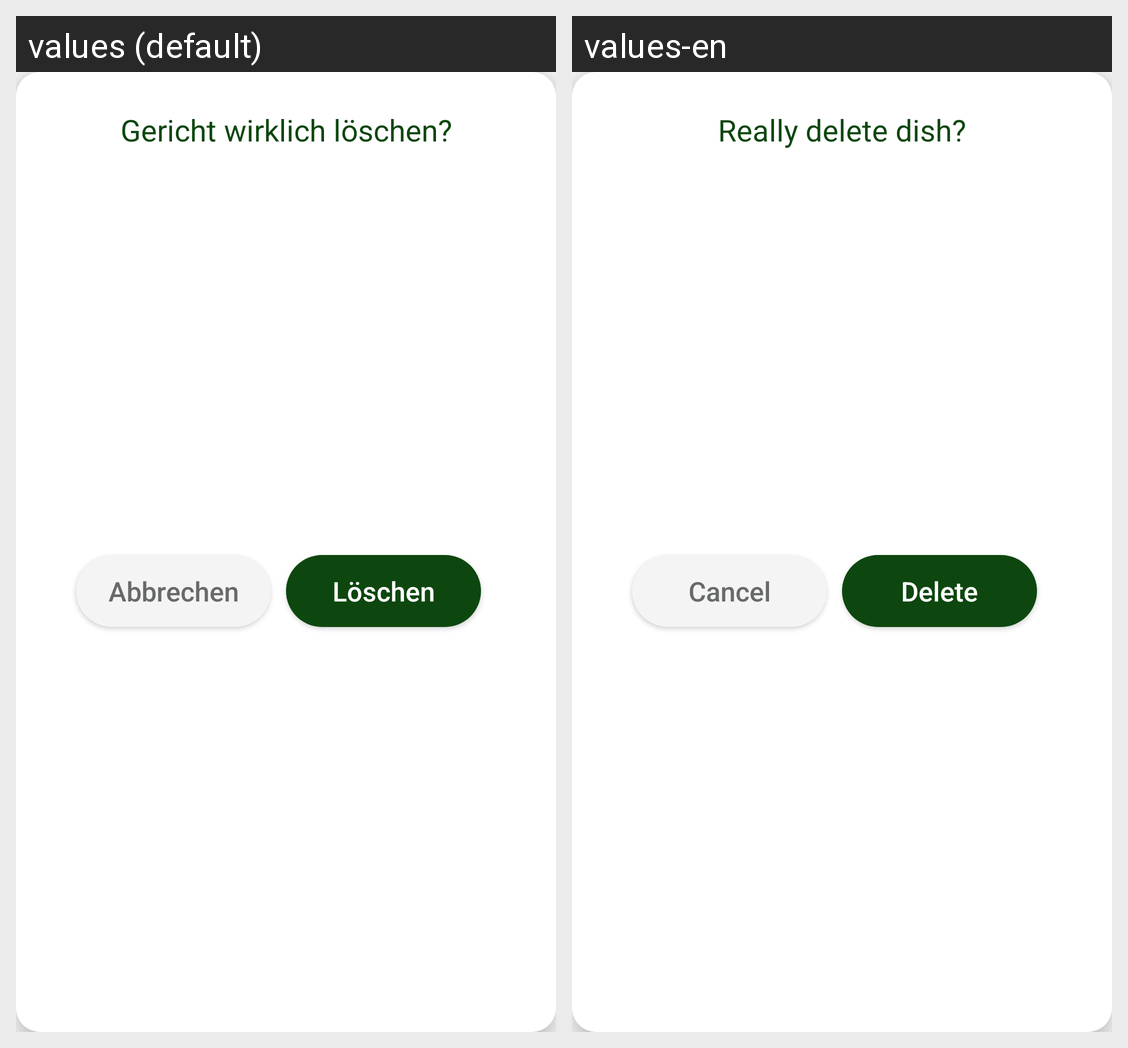

The Android screen above is rendered under two locales of the same app. Produce the string resources it draws, with the default and per-locale values.
Android screen res/layout/dialog_delete_item.xml rendered under 2 locales, left to right: values (default), values-en. Device: Nexus 5 (rendered at 1080×1920; each locale shown at half size, 540×960, under a caption strip naming it); theme Theme.MyApplication.
Strings drawn on this screen, with the default value and each locale's value (text and hints the layout hard-codes, and strings that could not be matched under every locale, appear in the picture but are not listed):

really_delete_dish
  values: Gericht wirklich löschen?
  values-en: Really delete dish?

cancel
  values: Abbrechen
  values-en: Cancel

delete
  values: Löschen
  values-en: Delete
